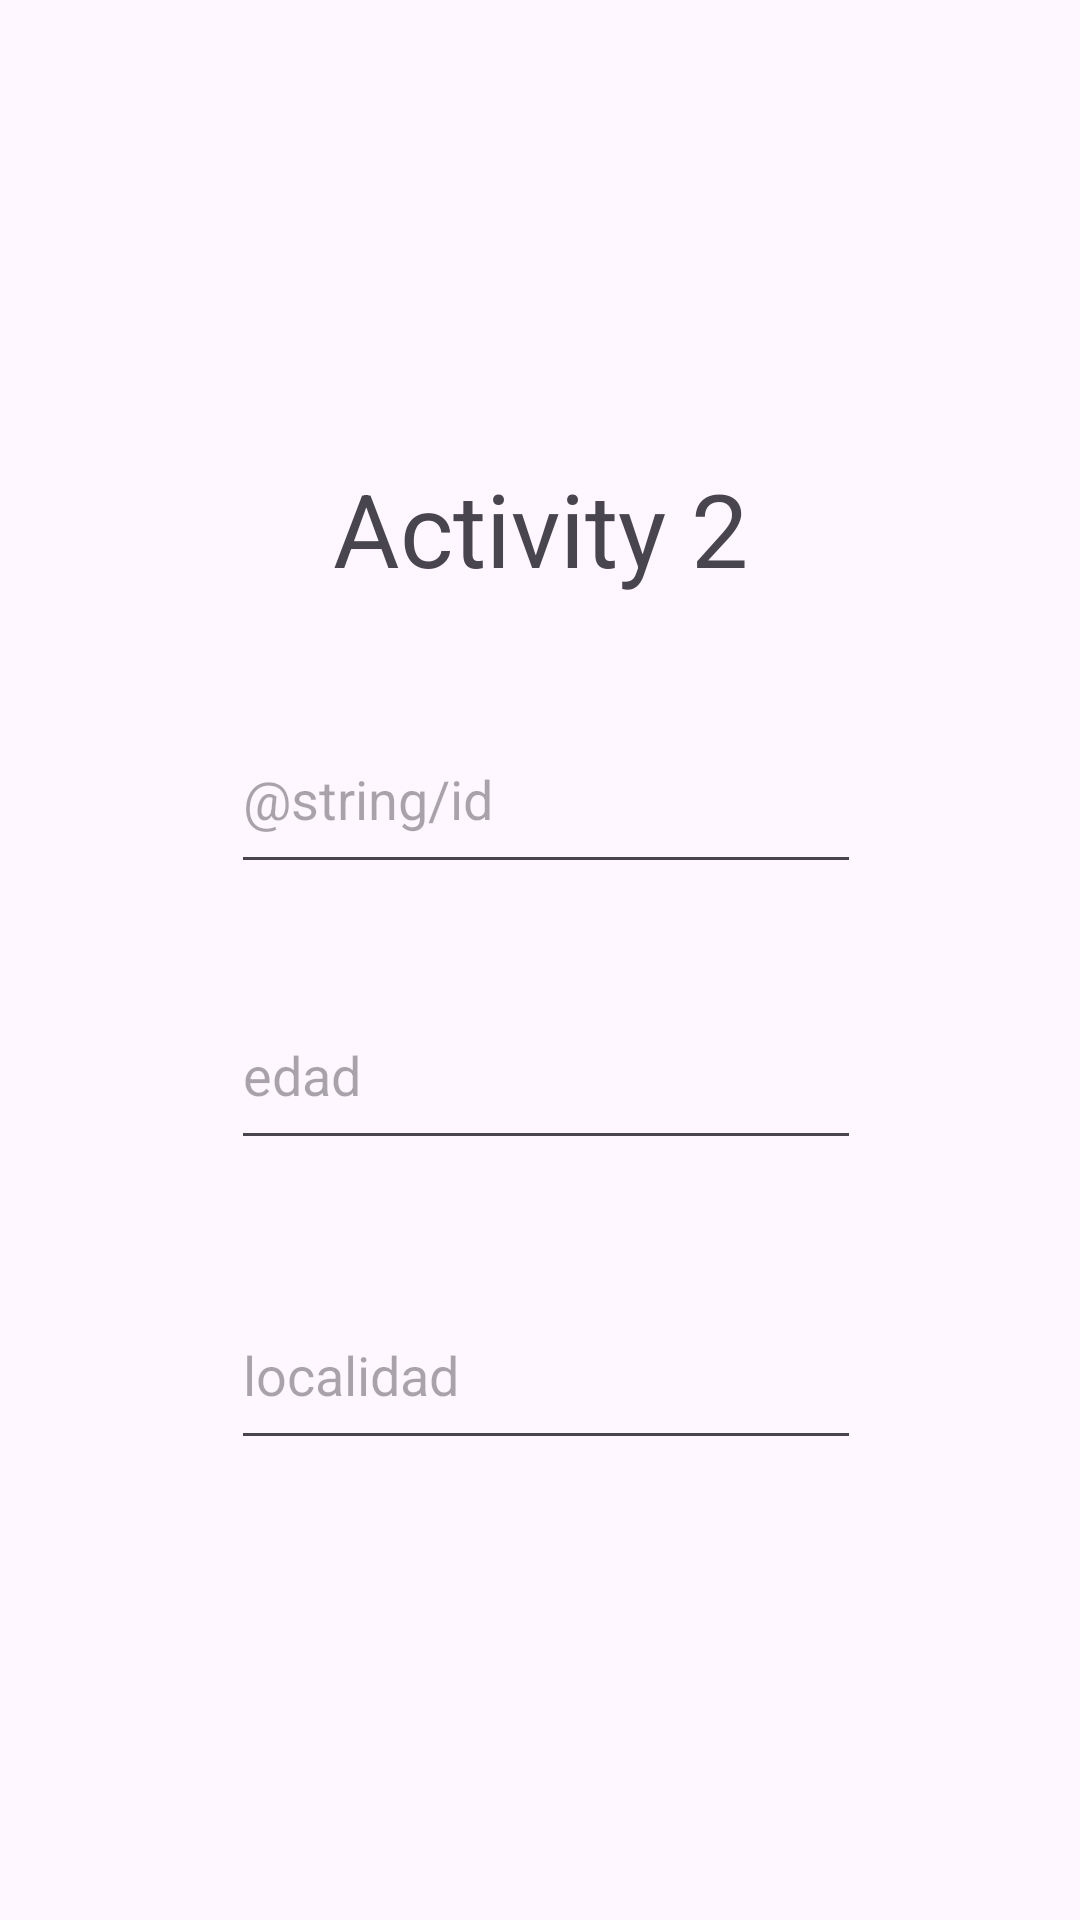

Reconstruct the res/layout file that produces this screen, plus the resources it refers to.
<!-- AndroidManifest.xml: application theme Theme.Navegacion_lista -->
<!-- res/layout/activity_segunda.xml -->
<?xml version="1.0" encoding="utf-8"?>
<androidx.constraintlayout.widget.ConstraintLayout xmlns:android="http://schemas.android.com/apk/res/android"
    xmlns:app="http://schemas.android.com/apk/res-auto"
    xmlns:tools="http://schemas.android.com/tools"
    android:id="@+id/main"
    android:layout_width="match_parent"
    android:layout_height="match_parent"
    tools:context=".SegundaActivity">

    <EditText
        android:id="@+id/edtxtLocalidad2"
        android:layout_width="wrap_content"
        android:layout_height="60dp"
        android:layout_marginTop="40dp"
        android:ems="10"
        android:hint="@string/localidad"
        android:inputType="text"
        app:layout_constraintEnd_toEndOf="@+id/edtxtEdad2"
        app:layout_constraintHorizontal_bias="0.0"
        app:layout_constraintStart_toStartOf="@+id/edtxtEdad2"
        app:layout_constraintTop_toBottomOf="@+id/edtxtEdad2" />

    <EditText
        android:id="@+id/edtxtId2"
        android:layout_width="210dp"
        android:layout_height="60dp"
        android:layout_marginTop="36dp"
        android:ems="10"
        android:hint="@string/id"
        android:inputType="text"
        app:layout_constraintEnd_toEndOf="@+id/textView2"
        app:layout_constraintHorizontal_bias="0.478"
        app:layout_constraintStart_toStartOf="@+id/textView2"
        app:layout_constraintTop_toBottomOf="@+id/textView2" />

    <EditText
        android:id="@+id/edtxtEdad2"
        android:layout_width="210dp"
        android:layout_height="60dp"
        android:layout_marginTop="32dp"
        android:ems="10"
        android:hint="@string/edad"
        android:inputType="number"
        app:layout_constraintEnd_toEndOf="@+id/edtxtId2"
        app:layout_constraintHorizontal_bias="0.0"
        app:layout_constraintStart_toStartOf="@+id/edtxtId2"
        app:layout_constraintTop_toBottomOf="@+id/edtxtId2" />

    <TextView
        android:id="@+id/textView2"
        android:layout_width="wrap_content"
        android:layout_height="wrap_content"
        android:text="@string/txtAc2"
        android:textSize="34sp"
        app:layout_constraintBottom_toBottomOf="parent"
        app:layout_constraintEnd_toEndOf="parent"
        app:layout_constraintStart_toStartOf="parent"
        app:layout_constraintTop_toTopOf="parent"
        app:layout_constraintVertical_bias="0.258" />

</androidx.constraintlayout.widget.ConstraintLayout>
<!-- resources referenced by this layout -->
<resources>
  <string name="edad">edad</string>
  <string name="localidad">localidad</string>
  <string name="txtAc2">Activity 2</string>
  <style name="Theme.Navegacion_lista" parent="Base.Theme.Navegacion_lista" />
  <style name="Base.Theme.Navegacion_lista" parent="Theme.Material3.DayNight.NoActionBar">
          
          
      </style>
</resources>
